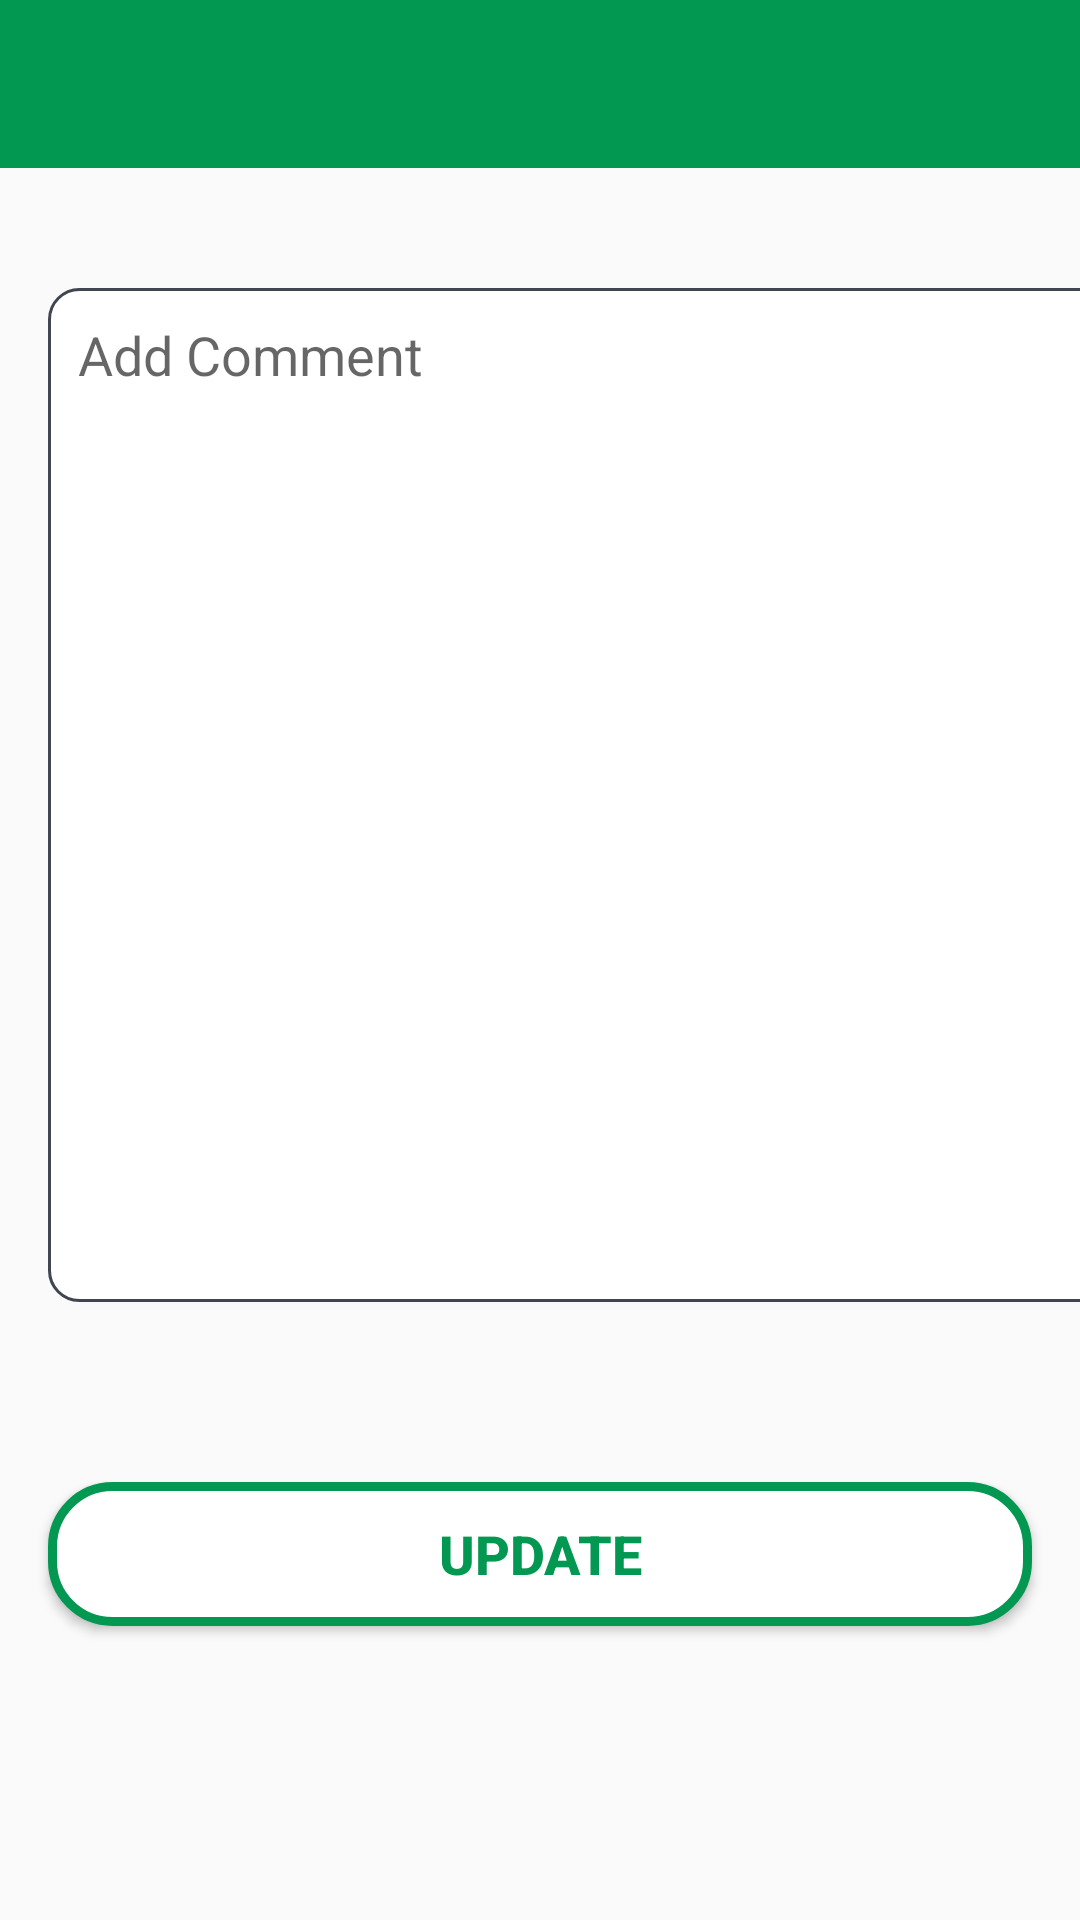

Layout XML and referenced resources for this Android screen:
<!-- AndroidManifest.xml: application theme Theme.HealingWords -->
<!-- res/layout/activity_comment_update.xml -->
<?xml version="1.0" encoding="utf-8"?>
<LinearLayout xmlns:android="http://schemas.android.com/apk/res/android"
    xmlns:app="http://schemas.android.com/apk/res-auto"
    xmlns:tools="http://schemas.android.com/tools"
    android:layout_width="match_parent"
    android:layout_height="match_parent"
    android:orientation="vertical"
 >

    <androidx.appcompat.widget.Toolbar
        android:id="@+id/updateCommentToolbar"
        android:layout_width="match_parent"
        android:layout_height="wrap_content"
        android:background="?attr/colorPrimary"
        android:minHeight="?attr/actionBarSize"
        android:theme="?attr/actionBarTheme" />

    <EditText
        android:id="@+id/commentBodyUpdate"
        android:layout_width="380dp"
        android:layout_height="338dp"
        android:layout_marginStart="@dimen/margin_left"
        android:layout_marginTop="40dp"
        android:layout_marginEnd="@dimen/margin_right"
        android:autofillHints=""
        android:background="@drawable/border"
        android:ems="10"
        android:gravity="start|top"
        android:hint="@string/AddComment"
        android:inputType="textMultiLine"
        android:padding="10dp" />

    <Button
        android:id="@+id/CUpdate"
        android:layout_width="match_parent"
        android:layout_height="wrap_content"
        android:layout_marginStart="@dimen/margin_left"
        android:layout_marginTop="60dp"
        android:layout_marginEnd="@dimen/margin_right"
        android:background="@drawable/button_bg_success"
        android:text="@string/UpdateButton"
        android:textColor="@color/success"
        android:textSize="@dimen/btnText"
        android:textStyle="bold"
        tools:ignore="TextContrastCheck" />

</LinearLayout>
<!-- resources referenced by this layout -->
<resources>
  <color name="success">#029851</color>
  <dimen name="btnText">18sp</dimen>
  <dimen name="margin_left">16dp</dimen>
  <dimen name="margin_right">16dp</dimen>
  <!-- drawable border (drawable) -->
  <?xml version="1.0" encoding="utf-8"?>
  <shape xmlns:android="http://schemas.android.com/apk/res/android" android:shape="rectangle" >
      <solid android:color="@android:color/white" />
      <stroke android:width="1dip" android:color="#3F4652"/>
      <corners android:radius="10dp"/>
  </shape>
  <!-- drawable button_bg_success (drawable) -->
  <?xml version="1.0" encoding="UTF-8"?>
  <shape xmlns:android="http://schemas.android.com/apk/res/android">
      <solid android:color="#FFFFFF"/>
      <stroke android:width="3dp" android:color="#029851" />
      <corners android:radius="20dp"/>
      <padding android:left="0dp" android:top="0dp" android:right="0dp" android:bottom="0dp" />
  </shape>
  <string name="AddComment">Add Comment</string>
  <string name="UpdateButton">Update</string>
  <style name="Theme.HealingWords" parent="Theme.AppCompat.Light.NoActionBar">
          
          <item name="colorPrimary">@color/themePrimary</item>
          <item name="colorPrimaryVariant">@color/themePrimary</item>
          <item name="colorOnPrimary">@color/white</item>
          
          <item name="android:statusBarColor">?attr/colorPrimaryVariant</item>
          
      </style>
  <color name="themePrimary">#029851</color>
  <color name="white">#FFFFFFFF</color>
</resources>
